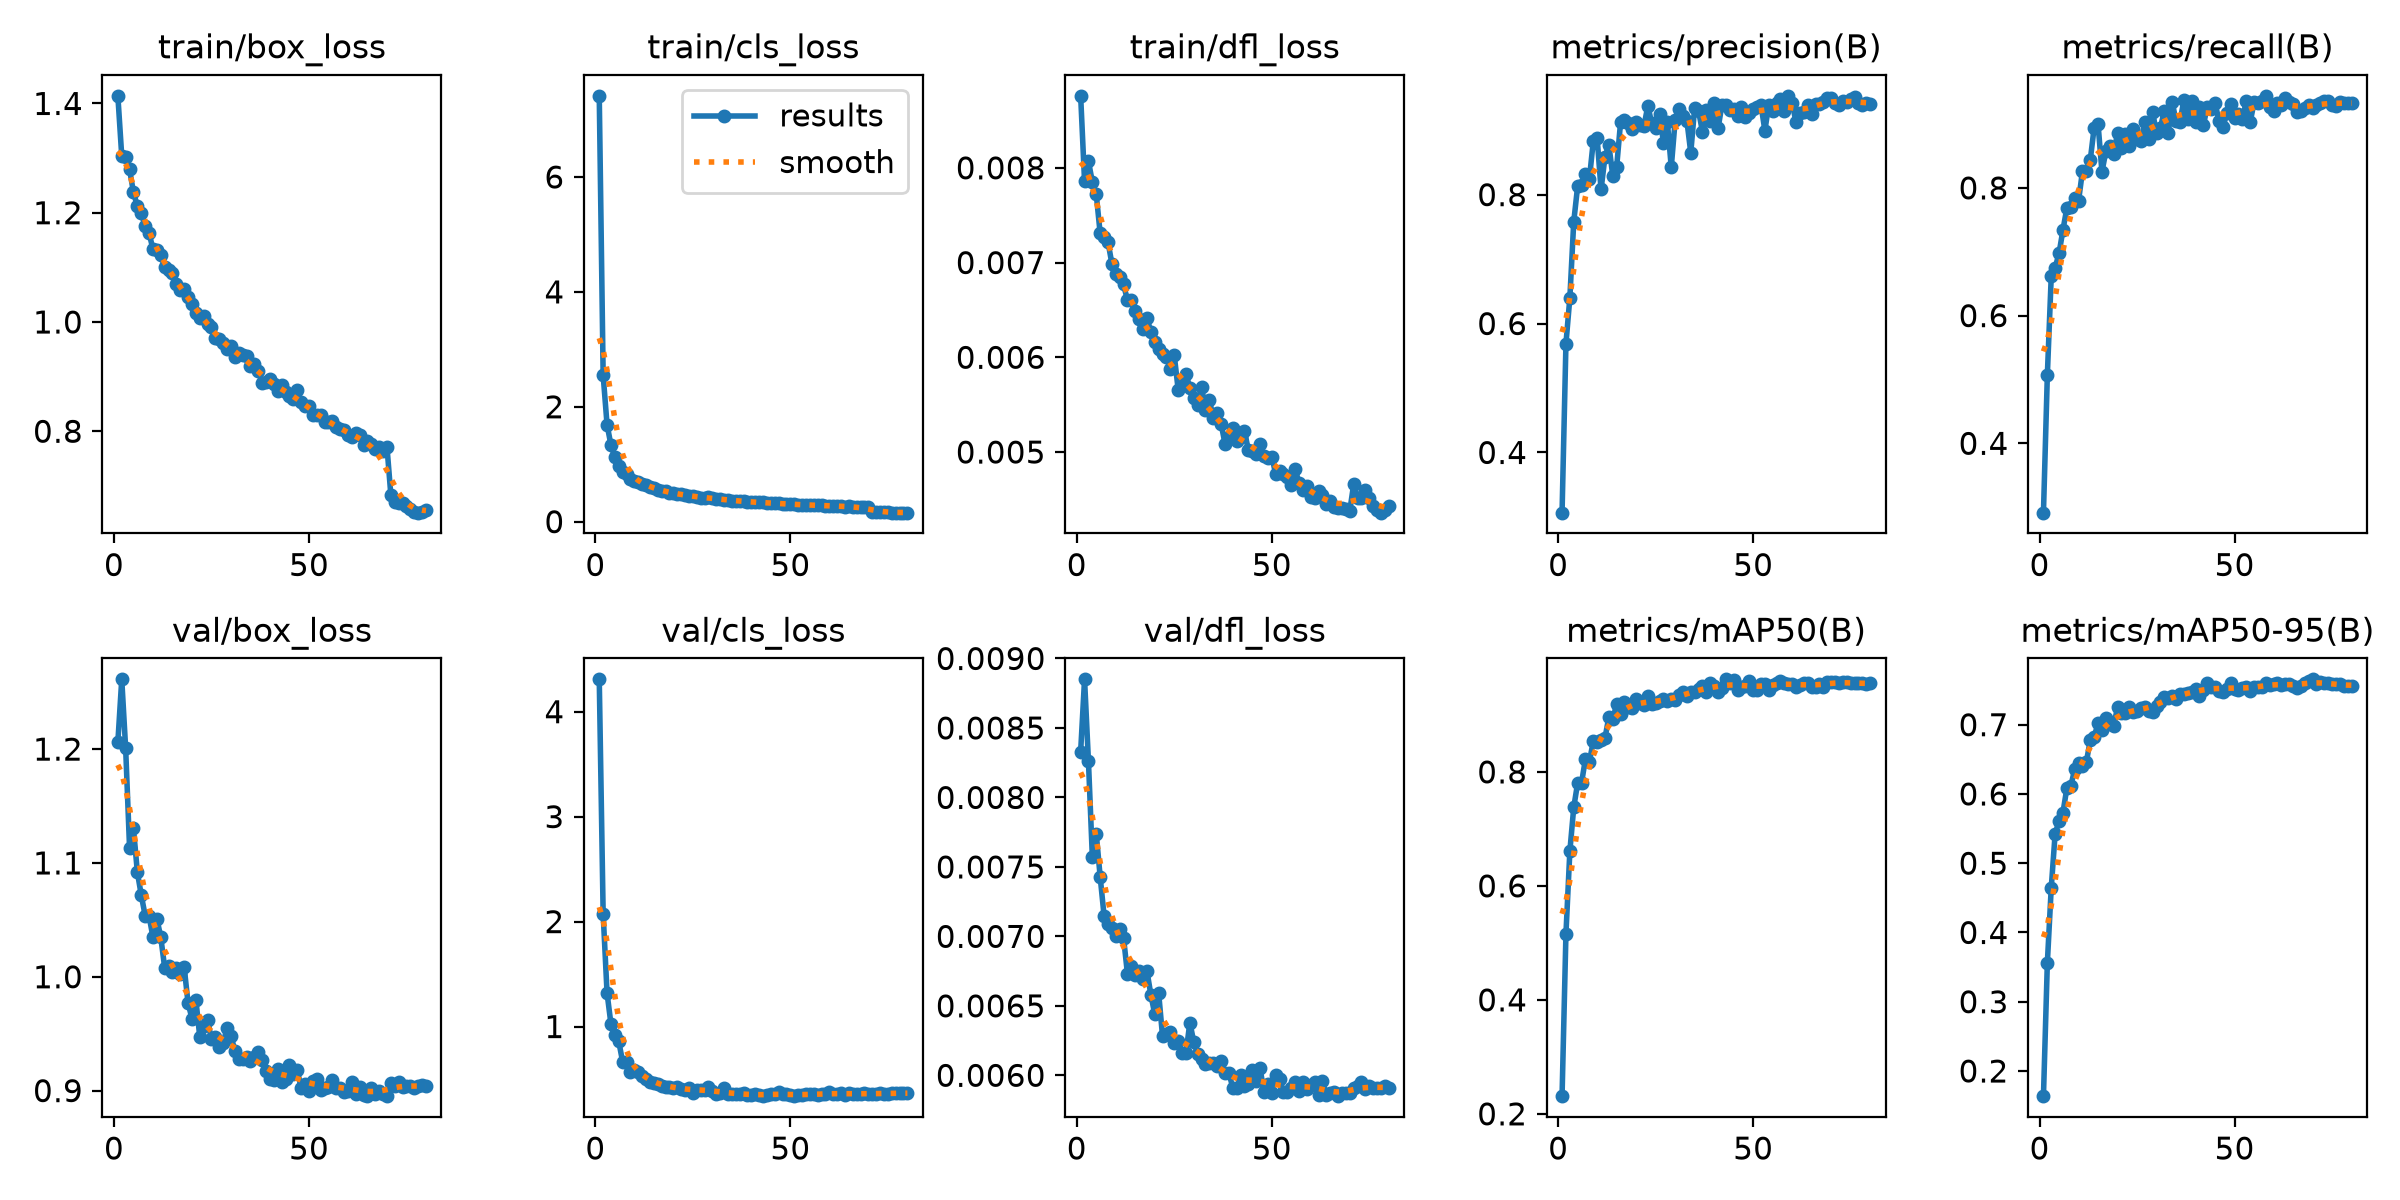

Source data for this figure (header and first rows):
epoch, time, train/box_loss, train/cls_loss, train/dfl_loss, metrics/precision(B), metrics/recall(B), metrics/mAP50(B), metrics/mAP50-95(B), val/box_loss, val/cls_loss, val/dfl_loss, lr/pg0, lr/pg1, lr/pg2
1, 107.4, 1.414, 7.413, 0.00876, 0.3066, 0.2914, 0.231, 0.1636, 1.206, 4.308, 0.00833, 0.0001148, 0.0001148, 0.0001148
2, 213.9, 1.304, 2.549, 0.00786, 0.569, 0.5071, 0.5162, 0.3563, 1.261, 2.074, 0.00885, 0.0002269, 0.0002269, 0.0002269
3, 320.7, 1.301, 1.689, 0.00807, 0.6399, 0.662, 0.6608, 0.4647, 1.201, 1.32, 0.00826, 0.0003362, 0.0003362, 0.0003362
4, 426.9, 1.279, 1.333, 0.00785, 0.7581, 0.6752, 0.7377, 0.5429, 1.113, 1.024, 0.00757, 0.0003322, 0.0003322, 0.0003322
5, 533.4, 1.237, 1.121, 0.00772, 0.8132, 0.6976, 0.7807, 0.5604, 1.13, 0.9235, 0.00774, 0.0003279, 0.0003279, 0.0003279
6, 639.5, 1.212, 0.9742, 0.00731, 0.8143, 0.7341, 0.7808, 0.573, 1.092, 0.8583, 0.00743, 0.0003237, 0.0003237, 0.0003237
7, 745.7, 1.2, 0.8704, 0.00727, 0.8327, 0.7685, 0.823, 0.6084, 1.072, 0.6634, 0.00715, 0.0003194, 0.0003194, 0.0003194
8, 851.9, 1.175, 0.8289, 0.00722, 0.824, 0.7705, 0.8178, 0.611, 1.054, 0.6603, 0.00709, 0.0003151, 0.0003151, 0.0003151
9, 958.1, 1.163, 0.7388, 0.00699, 0.8825, 0.7844, 0.8534, 0.6355, 1.053, 0.5672, 0.00706, 0.0003108, 0.0003108, 0.0003108
10, 1064, 1.133, 0.6997, 0.00688, 0.8873, 0.7796, 0.853, 0.6449, 1.035, 0.5863, 0.007, 0.0003066, 0.0003066, 0.0003066
11, 1171, 1.131, 0.6922, 0.00685, 0.808, 0.8262, 0.8559, 0.6407, 1.051, 0.5661, 0.00705, 0.0003023, 0.0003023, 0.0003023
12, 1276, 1.123, 0.6587, 0.00677, 0.8582, 0.8262, 0.8592, 0.6463, 1.035, 0.5253, 0.00699, 0.000298, 0.000298, 0.000298
13, 1383, 1.1, 0.63, 0.0066, 0.8771, 0.8435, 0.8963, 0.6774, 1.008, 0.4979, 0.00673, 0.0002938, 0.0002938, 0.0002938
14, 1489, 1.096, 0.5963, 0.00661, 0.8296, 0.8944, 0.8926, 0.6825, 1.009, 0.4731, 0.00679, 0.0002895, 0.0002895, 0.0002895
15, 1595, 1.089, 0.5923, 0.00649, 0.8429, 0.8998, 0.9187, 0.702, 1.004, 0.4667, 0.00672, 0.0002852, 0.0002852, 0.0002852
16, 1701, 1.069, 0.5439, 0.0064, 0.9121, 0.8253, 0.9015, 0.6917, 1.008, 0.448, 0.00675, 0.000281, 0.000281, 0.000281
17, 1807, 1.059, 0.5295, 0.0063, 0.9163, 0.857, 0.923, 0.7101, 1.002, 0.4338, 0.00669, 0.0002767, 0.0002767, 0.0002767
18, 1913, 1.061, 0.526, 0.00641, 0.9114, 0.8657, 0.9142, 0.7003, 1.008, 0.426, 0.00675, 0.0002724, 0.0002724, 0.0002724
19, 2019, 1.046, 0.4938, 0.00627, 0.9017, 0.8533, 0.9125, 0.6981, 0.977, 0.4237, 0.00658, 0.0002682, 0.0002682, 0.0002682
20, 2125, 1.034, 0.5062, 0.00616, 0.913, 0.8862, 0.9279, 0.7254, 0.9633, 0.4162, 0.00644, 0.0002639, 0.0002639, 0.0002639
21, 2232, 1.017, 0.4743, 0.00609, 0.9079, 0.8618, 0.9211, 0.7176, 0.9799, 0.4261, 0.00659, 0.0002596, 0.0002596, 0.0002596
22, 2338, 1.007, 0.4744, 0.00603, 0.9069, 0.8851, 0.918, 0.7169, 0.9473, 0.4038, 0.00628, 0.0002553, 0.0002553, 0.0002553
23, 2444, 1.011, 0.4652, 0.006, 0.9375, 0.8648, 0.9327, 0.725, 0.9567, 0.3915, 0.0063, 0.0002511, 0.0002511, 0.0002511
24, 2550, 0.9962, 0.4544, 0.00588, 0.9105, 0.8918, 0.9184, 0.7176, 0.9621, 0.4159, 0.00631, 0.0002468, 0.0002468, 0.0002468
25, 2655, 0.99, 0.4403, 0.00602, 0.9028, 0.8761, 0.9201, 0.7198, 0.9451, 0.3672, 0.00623, 0.0002425, 0.0002425, 0.0002425
26, 2761, 0.9709, 0.422, 0.00566, 0.9246, 0.8741, 0.9241, 0.7238, 0.9474, 0.3986, 0.00625, 0.0002383, 0.0002383, 0.0002383
27, 2867, 0.9689, 0.4185, 0.00572, 0.8808, 0.9026, 0.9276, 0.7262, 0.9382, 0.4001, 0.00616, 0.000234, 0.000234, 0.000234
28, 2974, 0.9608, 0.4124, 0.00582, 0.9126, 0.8766, 0.925, 0.7202, 0.9418, 0.3931, 0.00616, 0.0002297, 0.0002297, 0.0002297
29, 3080, 0.9512, 0.4214, 0.00568, 0.8425, 0.9181, 0.9287, 0.7179, 0.9552, 0.4262, 0.00638, 0.0002255, 0.0002255, 0.0002255
30, 3186, 0.9557, 0.4086, 0.00557, 0.9155, 0.8854, 0.9255, 0.7272, 0.948, 0.3851, 0.00624, 0.0002212, 0.0002212, 0.0002212
31, 3292, 0.9357, 0.3984, 0.0055, 0.9336, 0.8945, 0.9349, 0.7334, 0.9352, 0.3574, 0.00615, 0.0002169, 0.0002169, 0.0002169
32, 3398, 0.9437, 0.3955, 0.00569, 0.9225, 0.9212, 0.9395, 0.74, 0.9274, 0.3627, 0.00612, 0.0002126, 0.0002126, 0.0002126
33, 3504, 0.9398, 0.3741, 0.00544, 0.915, 0.8867, 0.9328, 0.738, 0.9279, 0.41, 0.00608, 0.0002084, 0.0002084, 0.0002084
34, 3610, 0.938, 0.385, 0.00555, 0.8651, 0.9342, 0.9398, 0.7412, 0.9299, 0.3558, 0.00609, 0.0002041, 0.0002041, 0.0002041
35, 3717, 0.9189, 0.3667, 0.00536, 0.935, 0.9047, 0.9398, 0.7378, 0.9263, 0.3608, 0.00609, 0.0001998, 0.0001998, 0.0001998
36, 3823, 0.9222, 0.3664, 0.00541, 0.93, 0.9027, 0.9446, 0.745, 0.9297, 0.3562, 0.00607, 0.0001956, 0.0001956, 0.0001956
37, 3929, 0.9112, 0.3604, 0.0053, 0.8975, 0.9377, 0.9515, 0.7439, 0.9336, 0.3564, 0.0061, 0.0001913, 0.0001913, 0.0001913
38, 4035, 0.8887, 0.3525, 0.00509, 0.9306, 0.9077, 0.9401, 0.7455, 0.927, 0.3639, 0.00602, 0.000187, 0.000187, 0.000187
39, 4141, 0.8901, 0.3382, 0.00516, 0.9138, 0.9358, 0.9553, 0.7472, 0.9176, 0.3453, 0.00602, 0.0001828, 0.0001828, 0.0001828
40, 4248, 0.8956, 0.3437, 0.00525, 0.9423, 0.9032, 0.9509, 0.7519, 0.9106, 0.3492, 0.00591, 0.0001785, 0.0001785, 0.0001785
41, 4354, 0.8859, 0.3382, 0.00512, 0.903, 0.9272, 0.9405, 0.7416, 0.9096, 0.3564, 0.00591, 0.0001742, 0.0001742, 0.0001742
42, 4460, 0.8737, 0.3357, 0.00516, 0.9394, 0.8984, 0.9475, 0.7494, 0.9187, 0.346, 0.006, 0.00017, 0.00017, 0.00017
43, 4566, 0.8854, 0.3443, 0.00522, 0.9383, 0.9266, 0.9624, 0.7604, 0.9074, 0.34, 0.00592, 0.0001657, 0.0001657, 0.0001657
44, 4672, 0.8719, 0.3183, 0.00502, 0.9315, 0.923, 0.9568, 0.754, 0.91, 0.3472, 0.00594, 0.0001614, 0.0001614, 0.0001614
45, 4778, 0.8642, 0.318, 0.00501, 0.9331, 0.9325, 0.9612, 0.754, 0.9224, 0.3559, 0.00604, 0.0001571, 0.0001571, 0.0001571
46, 4884, 0.8582, 0.3201, 0.00498, 0.9217, 0.9053, 0.9445, 0.7493, 0.9147, 0.354, 0.00596, 0.0001529, 0.0001529, 0.0001529
47, 4989, 0.8755, 0.3236, 0.00509, 0.9361, 0.8946, 0.9488, 0.747, 0.918, 0.3724, 0.00605, 0.0001486, 0.0001486, 0.0001486
48, 5095, 0.8533, 0.316, 0.00496, 0.9207, 0.9169, 0.9505, 0.752, 0.9019, 0.3557, 0.00588, 0.0001443, 0.0001443, 0.0001443
49, 5201, 0.8459, 0.3051, 0.00494, 0.9274, 0.932, 0.9593, 0.7609, 0.9057, 0.3604, 0.00594, 0.0001401, 0.0001401, 0.0001401
50, 5308, 0.8462, 0.3012, 0.00495, 0.9335, 0.9092, 0.9444, 0.7522, 0.8997, 0.3471, 0.00587, 0.0001358, 0.0001358, 0.0001358
51, 5414, 0.8297, 0.3015, 0.00477, 0.9365, 0.9152, 0.943, 0.7505, 0.9086, 0.3367, 0.006, 0.0001315, 0.0001315, 0.0001315
52, 5519, 0.8303, 0.2973, 0.0048, 0.9392, 0.9075, 0.9539, 0.7531, 0.9106, 0.3512, 0.00597, 0.0001273, 0.0001273, 0.0001273
53, 5625, 0.8304, 0.2944, 0.00477, 0.8995, 0.9356, 0.954, 0.754, 0.9004, 0.3464, 0.00588, 0.000123, 0.000123, 0.000123
54, 5731, 0.8171, 0.2879, 0.00474, 0.9395, 0.9029, 0.9434, 0.7486, 0.9022, 0.3617, 0.00588, 0.0001187, 0.0001187, 0.0001187
55, 5837, 0.8164, 0.2927, 0.00465, 0.9298, 0.934, 0.9519, 0.7544, 0.9034, 0.3525, 0.00591, 0.0001145, 0.0001145, 0.0001145
56, 5943, 0.8189, 0.2876, 0.00482, 0.9422, 0.9326, 0.9566, 0.7547, 0.9092, 0.3558, 0.00595, 0.0001102, 0.0001102, 0.0001102
57, 6049, 0.8069, 0.282, 0.00467, 0.9489, 0.9356, 0.9588, 0.754, 0.9025, 0.3505, 0.00589, 0.0001059, 0.0001059, 0.0001059
58, 6154, 0.8043, 0.284, 0.0046, 0.9297, 0.9442, 0.9558, 0.7603, 0.9026, 0.3527, 0.00595, 0.0001016, 0.0001016, 0.0001016
59, 6260, 0.8031, 0.2803, 0.00464, 0.9533, 0.927, 0.9539, 0.7568, 0.8991, 0.3551, 0.0059, 9.73763e-05, 9.73763e-05, 9.73763e-05
60, 6366, 0.7932, 0.2751, 0.00453, 0.942, 0.9211, 0.9547, 0.7584, 0.8997, 0.3762, 0.00593, 9.31069e-05, 9.31069e-05, 9.31069e-05
... 20 more rows
